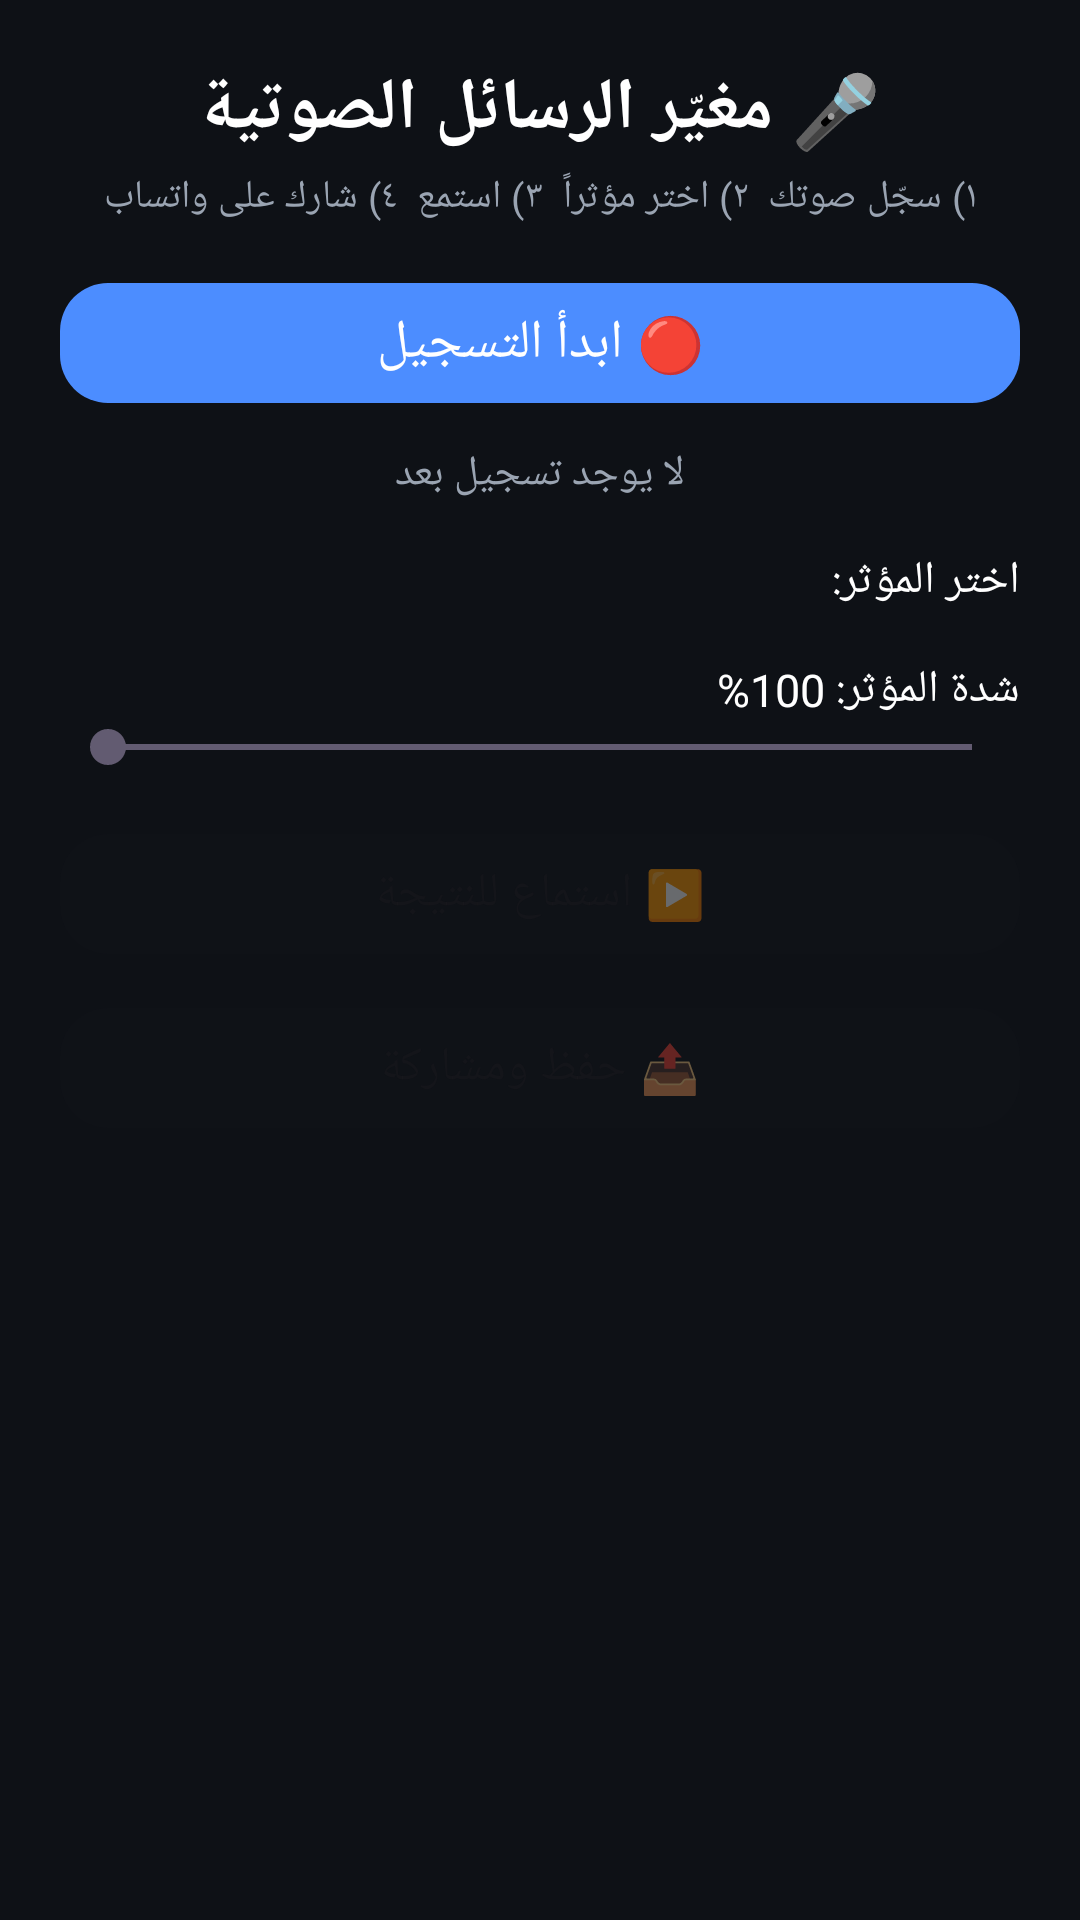

Android layout source for this screen:
<!-- AndroidManifest.xml: application theme Theme.VoiceChanger -->
<!-- res/layout/activity_voice_note.xml -->
<?xml version="1.0" encoding="utf-8"?>
<ScrollView xmlns:android="http://schemas.android.com/apk/res/android"
    xmlns:app="http://schemas.android.com/apk/res-auto"
    android:layout_width="match_parent"
    android:layout_height="match_parent"
    android:layoutDirection="rtl"
    android:fillViewport="true"
    android:background="#0E1116">

    <LinearLayout
        android:layout_width="match_parent"
        android:layout_height="wrap_content"
        android:orientation="vertical"
        android:padding="20dp">

        <TextView
            android:layout_width="match_parent"
            android:layout_height="wrap_content"
            android:text="🎤 مغيّر الرسائل الصوتية"
            android:textColor="#FFFFFF"
            android:textSize="24sp"
            android:textStyle="bold"
            android:gravity="center"
            android:paddingBottom="4dp" />

        <TextView
            android:layout_width="match_parent"
            android:layout_height="wrap_content"
            android:text="١) سجّل صوتك  ٢) اختر مؤثراً  ٣) استمع  ٤) شارك على واتساب"
            android:textColor="#9AA4B2"
            android:textSize="13sp"
            android:gravity="center"
            android:paddingBottom="16dp" />

        <com.google.android.material.button.MaterialButton
            android:id="@+id/recordButton"
            android:layout_width="match_parent"
            android:layout_height="wrap_content"
            android:text="🔴 ابدأ التسجيل"
            android:textSize="18sp"
            app:cornerRadius="16dp" />

        <TextView
            android:id="@+id/recordStatus"
            android:layout_width="match_parent"
            android:layout_height="wrap_content"
            android:text="لا يوجد تسجيل بعد"
            android:textColor="#9AA4B2"
            android:gravity="center"
            android:paddingTop="10dp"
            android:paddingBottom="8dp" />

        <TextView
            android:layout_width="match_parent"
            android:layout_height="wrap_content"
            android:text="اختر المؤثر:"
            android:textColor="#FFFFFF"
            android:textSize="15sp"
            android:paddingTop="8dp" />

        <GridLayout
            android:id="@+id/effectsGrid"
            android:layout_width="match_parent"
            android:layout_height="wrap_content"
            android:columnCount="3"
            android:useDefaultMargins="false" />

        <TextView
            android:id="@+id/intensityLabel"
            android:layout_width="match_parent"
            android:layout_height="wrap_content"
            android:text="شدة المؤثر: 100%"
            android:textColor="#FFFFFF"
            android:textSize="15sp"
            android:paddingTop="16dp" />

        <SeekBar
            android:id="@+id/intensitySeek"
            android:layout_width="match_parent"
            android:layout_height="wrap_content"
            android:max="100"
            android:progress="100" />

        <com.google.android.material.button.MaterialButton
            android:id="@+id/playButton"
            android:layout_width="match_parent"
            android:layout_height="wrap_content"
            android:text="▶️ استماع للنتيجة"
            android:textSize="16sp"
            android:layout_marginTop="16dp"
            android:enabled="false"
            app:cornerRadius="16dp" />

        <com.google.android.material.button.MaterialButton
            android:id="@+id/shareButton"
            android:layout_width="match_parent"
            android:layout_height="wrap_content"
            android:text="📤 حفظ ومشاركة"
            android:textSize="16sp"
            android:layout_marginTop="10dp"
            android:enabled="false"
            app:cornerRadius="16dp" />

    </LinearLayout>
</ScrollView>
<!-- resources referenced by this layout -->
<resources>
  <style name="Theme.VoiceChanger" parent="Theme.Material3.DayNight.NoActionBar">
          <item name="colorPrimary">#4C8DFF</item>
          <item name="colorOnPrimary">#FFFFFF</item>
          <item name="android:statusBarColor">#0E1116</item>
      </style>
</resources>
